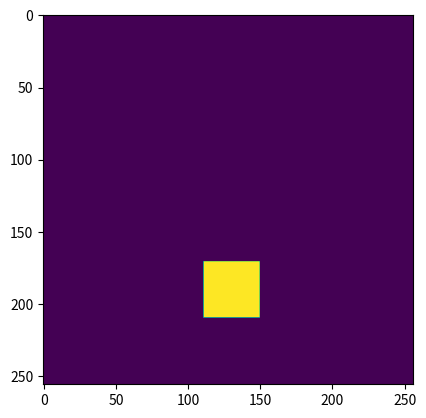

This figure's Python source:
import numpy as np
import matplotlib.pyplot as plt


def _GenerateCircle():
    shape = (256, 256)
    center1, diameter = (50, 50), 20 # 圆
    center2, center_line = (70, 150), 15 # 菱形
    center3, edge = (190, 130), 20 # 正方形

    array = np.zeros(shape)
    mask1 = np.zeros(shape)
    mask2 = np.zeros(shape)
    mask3 = np.zeros(shape)
    for x in range(shape[0]):
        for y in range(shape[1]):
            if (x - center1[0]) ** 2 + (y - center1[1]) ** 2 < diameter ** 2:
                array[x, y] = 1
                mask1[x, y] = 1
            if abs(x - center2[0]) + abs(y - center2[1]) < center_line:
                array[x, y] = 1
                mask2[x, y] = 1
            if abs(x - center3[0]) < edge and abs(y - center3[1]) < edge:
                array[x, y] = 1
                mask3[x, y] = 1

    classes = [1, 2, 3]
    boxes = [[30, 30, 70, 70], [55, 135, 85, 165], [170, 110, 210, 150]]
    masks = [mask1, mask2, mask3]
    return array[np.newaxis, np.newaxis, ...], \
           np.array(classes)[np.newaxis, ...], \
           np.array(boxes)[np.newaxis, ...], \
           np.array(masks)[np.newaxis, ...]


def _GenerateCircle2():
    shape = (256, 256)
    center1, diameter = (50, 50), 20 # 圆
    center2, center_line = (70, 150), 15 # 菱形

    array = np.zeros(shape)
    mask1 = np.zeros(shape)
    mask2 = np.zeros(shape)
    mask3 = np.zeros(shape)
    for x in range(shape[0]):
        for y in range(shape[1]):
            if (x - center1[0]) ** 2 + (y - center1[1]) ** 2 < diameter ** 2:
                array[x, y] = 1
                mask1[x, y] = 1
            if abs(x - center2[0]) + abs(y - center2[1]) < center_line:
                array[x, y] = 1
                mask2[x, y] = 1

    classes = [1, 2, 0]
    boxes = [[30, 30, 70, 70], [55, 135, 85, 165], [0, 0, 0, 0]]
    masks = [mask1, mask2, mask3]
    return array[np.newaxis, np.newaxis, ...], \
           np.array(classes)[np.newaxis, ...], \
           np.array(boxes)[np.newaxis, ...], \
           np.array(masks)[np.newaxis, ...]


def generate_data():
    array1, classes1, boxes1, masks1 = _GenerateCircle()
    array2, classes2, boxes2, masks2 = _GenerateCircle2()
    array = np.concatenate([array1, array2], axis=0)
    classes = np.concatenate([classes1, classes2], axis=0)
    boxes = np.concatenate([boxes1, boxes2], axis=0)/255.0
    masks = np.concatenate([masks1, masks2], axis=0)

    return array, classes, boxes, masks


if __name__ == '__main__':
    array, classes, boxes, masks = _GenerateCircle()
    print(array.shape, classes.shape, boxes.shape, masks.shape)
    plt.imshow(array[0,0])
    plt.show()
    plt.imshow(masks[0,0])
    plt.show()
    plt.imshow(masks[0,1])
    plt.show()
    plt.imshow(masks[0,2])
    plt.show()
